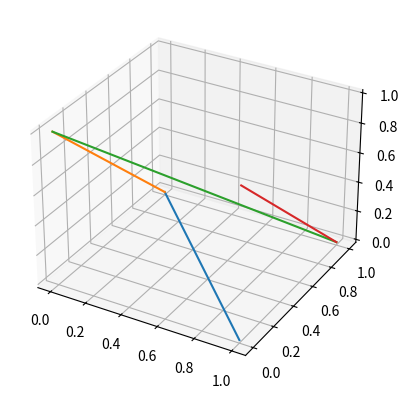

Source code (Python):
import matplotlib.pyplot as plt
from mpl_toolkits.mplot3d import Axes3D

ax = plt.axes(projection='3d')
plt.ion()

points = [[1, 0, 0], [0, 1, 0], [0, 0, 1], [1, 1, 0], [1, 0, 1]]
for i in range(1, len(points)):
    last, curr = points[i-1], points[i]
    ax.plot([last[0], curr[0]], [last[1], curr[1]], [last[2], curr[2]])
    plt.pause(0.05)
plt.show(block=True)